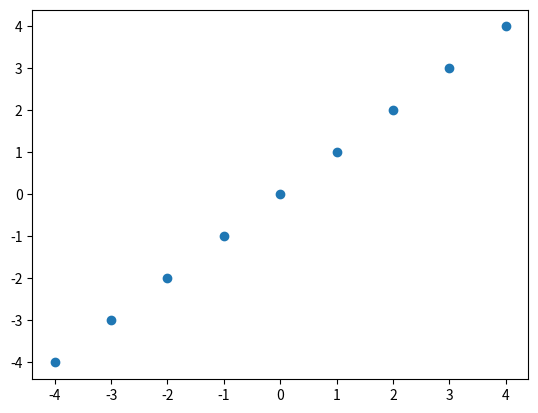

Python code for this plot:
import numpy as np
import matplotlib.pyplot as plt
from dataclasses import dataclass

def split_data(arr, cond):
      return [arr[cond], arr[~cond]]


@dataclass
class DataPoint:
    input: list
    label: float


dataset = [
           [[1], 1],
           [[2], 2],
           [[3], 3],
           [[4], 4],
           [[0], 0],
           [[-1], -1],
           [[-2], -2],
           [[-3], -3],
           [[-4], -4]
           ]

datapoints = [ DataPoint(point[0], point[1]) for point in dataset ]
datapoints = np.array(datapoints)



# numbers = np.array([ [1, 3, 7],
#             [0, 5, 9],
#             [10, 8, -2]])

# print('min')
# print(numbers[:,2])
# print(np.argmin(numbers[:,2]))
# left, right = split(datapoints, np.array([ datapoint.input[0] for datapoint in datapoints ]) < 2)
# print(left, right)

x = [ point.input[0] for point in datapoints ]
y = [ point.label for point in datapoints ]

plt.scatter(x,y)
plt.show()

class Node:
    def __init__(self, data):
        self.dimension = None
        self.split_value = None
        self.data = data
        self.mean = np.mean([ point.label for point in data]) #adjust
        self.left = None
        self.right = None 

    def next_node(self, test_point):
        if self.left is None:
            return f"the mean is {self.mean}"
        if test_point[self.dimension] < self.split_value:
            return self.next_node(self.left, test_point)
        if test_point[self.dimension] >= self.split_value:
            return self.next_node(self.right, test_point)

    def best_split(self):
        '''loops through each dimension of the inputs and each split of the data and returns the one with
            minimal square loss -- needs to be optimised with some analysis'''
        splits = []
        for dimension in range(len(self.data[0].input)):
            print('DATADATADATa', self.data)
            values = [ datapoint.input[dimension] for datapoint in self.data]
            print("ALL THE ValUEs", values)
            for value in values:
                split = [dimension, value]
                left, right = split_data(self.data, np.array([ datapoint.input[dimension] for datapoint in self.data ]) < value)
                # print('left points', left)
                # print('right_points', right)
                total_loss = self.loss(left, split) + self.loss(right, split)
                split.append(total_loss)
                splits.append(split)

        splits = np.array(splits)
        print('considered splits', splits)
        
        print('mean', self.mean)
        optimal_split = splits[np.argmin(splits[:,2])]  #getting split with smallest loss
        print('optimal split', optimal_split)

        return optimal_split[0], optimal_split[1]

    def split_node(self, levels=6):
        if levels == 0:
            print("done training")
            return
        dimension, value = self.best_split()
        print('best split', dimension, value)
        self.dimension = int(dimension)
        self.value = value

        left, right = split_data(self.data, np.array([ datapoint.input[self.dimension] for datapoint in self.data ]) < value)
        left_child = Node(left) 
        right_child = Node(right)

        if len(left) != 0:
            left_child.split_node(levels-1)
        if len(right) != 0:
            right_child.split_node(levels-1)

    @staticmethod
    def loss(datapoints, split):
        if len(datapoints) == 0:
            return 0
        if split[1] == -4:
            print('losses for -4')
            print(datapoints)
            
        mean_label = np.mean( [datapoint.label for datapoint in datapoints])
        print([ (datapoint.label - mean_label)**2 for datapoint in datapoints ])
        return 1/len(datapoints)*np.sum([ (datapoint.label - mean_label)**2 for datapoint in datapoints ])




class Tree:
    def __init__(self, root, depth=6):
        self.root = root
        self.depth = depth
    
    def train(self):
        self.root.split_node(levels=self.depth)

    def predict(self, input):
        '''takes a data point and runs through the splits'''
        return self.root.next_node(input)


print("--------------------------START------------------------------------------")

root_node = Node(datapoints)
decision_tree = Tree(root_node, depth=6)
decision_tree.train()
print(decision_tree.predict([3.5]))

# take a dataset with (x1,x2,x3) and y labels
# splits = []
# for dimension in len(xvector): 
#      get all values of this dimension in data-set
#      for each value:
#           split = [dimension, value] (index, float)
#           partition datapoints array according to datapoint.input >= value
#           loss = loss(arr1) + loss(arr2)
#           split.append(loss)
#           splits.append(split)  now [dimension, value, loss]
# return min(splits - sorting by 3rd entry (loss))